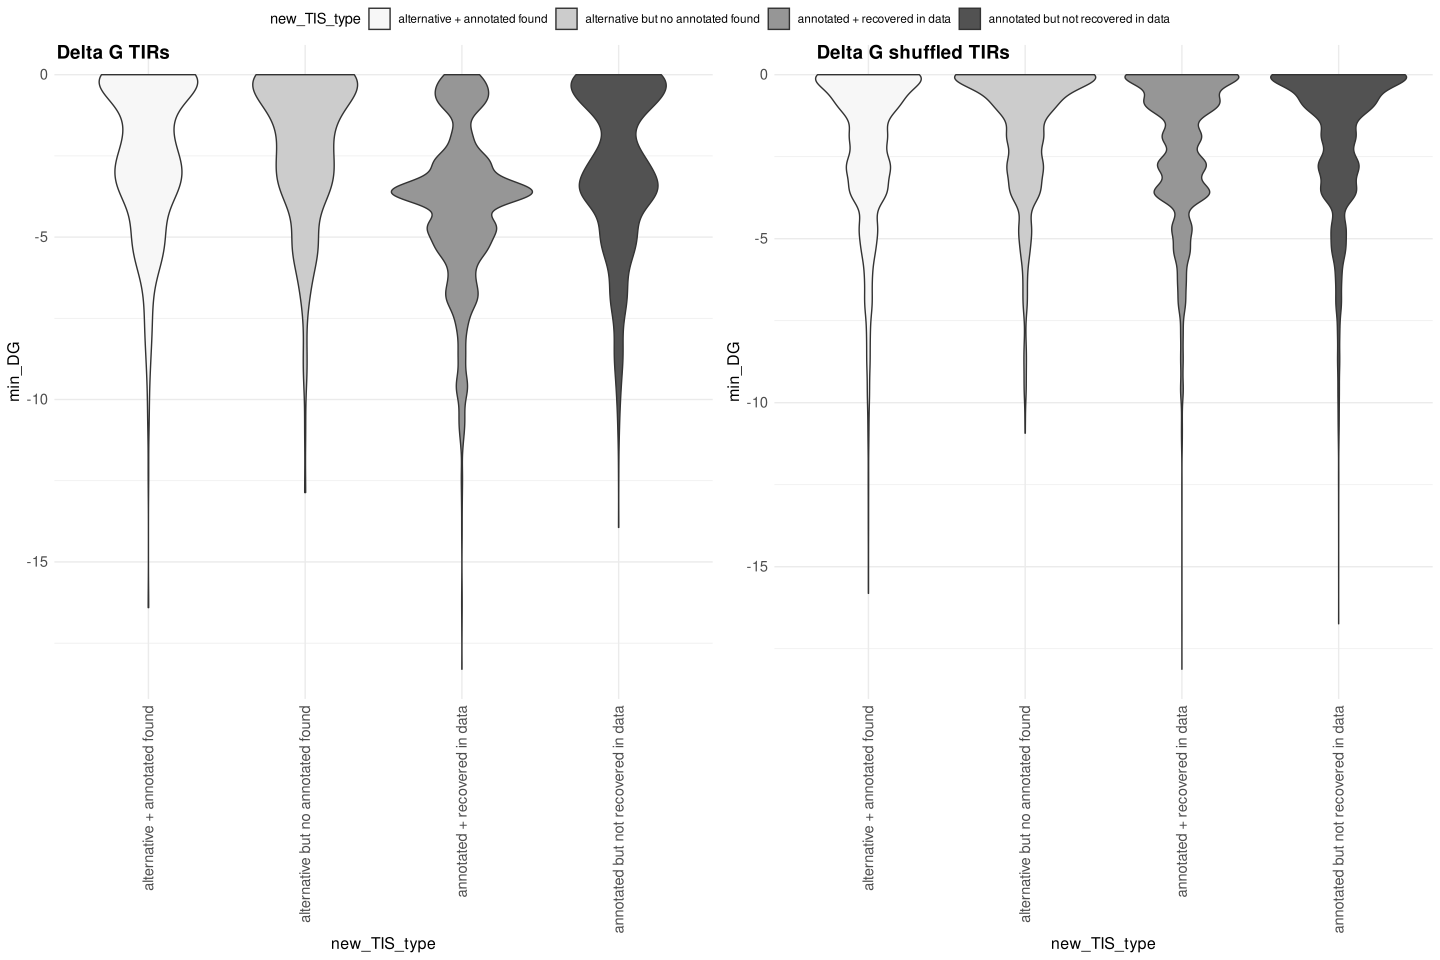

The table this chart was drawn from, first rows:
name, TIS_type, min_DG, locus_tag, new_TIS_type
seq_b0001, annotated, -0.3598, b0001, annotated but not recovered in data
seq_b0001_0, shuffled annotated, 0, b0001, annotated but not recovered in data
seq_b0001_1, shuffled annotated, 0, b0001, annotated but not recovered in data
seq_b0001_2, shuffled annotated, -0.3598, b0001, annotated but not recovered in data
seq_b0001_3, shuffled annotated, 0, b0001, annotated but not recovered in data
seq_b0001_4, shuffled annotated, 0, b0001, annotated but not recovered in data
seq_b0001_5, shuffled annotated, 0, b0001, annotated but not recovered in data
seq_b0001_6, shuffled annotated, 0, b0001, annotated but not recovered in data
seq_b0001_7, shuffled annotated, 0, b0001, annotated but not recovered in data
seq_b0001_8, shuffled annotated, 0, b0001, annotated but not recovered in data
seq_b0001_9, shuffled annotated, 0, b0001, annotated but not recovered in data
seq_b0002, annotated, -3.608, b0002, annotated + recovered in data
seq_b0002_0, shuffled alternative, -0.8326, b0002, alternative + annotated found
seq_b0002_0, shuffled annotated, -1.07, b0002, annotated + recovered in data
seq_b0002_1, shuffled alternative, -0.8326, b0002, alternative + annotated found
seq_b0002_1, shuffled annotated, -3.12, b0002, annotated + recovered in data
seq_b0002_2, shuffled alternative, -7.077, b0002, alternative + annotated found
seq_b0002_2, shuffled annotated, -1.859, b0002, annotated + recovered in data
seq_b0002_22, alternative, -3.608, b0002, alternative + annotated found
seq_b0002_3, shuffled alternative, -1.932, b0002, alternative + annotated found
seq_b0002_3, shuffled annotated, -1.997, b0002, annotated + recovered in data
seq_b0002_4, shuffled alternative, -4.595, b0002, alternative + annotated found
seq_b0002_4, shuffled annotated, -4.682, b0002, annotated + recovered in data
seq_b0002_5, shuffled alternative, -1.932, b0002, alternative + annotated found
seq_b0002_5, shuffled annotated, -3.656, b0002, annotated + recovered in data
seq_b0002_6, shuffled alternative, -2.681, b0002, alternative + annotated found
seq_b0002_6, shuffled annotated, 0, b0002, annotated + recovered in data
seq_b0002_7, shuffled alternative, -1.884, b0002, alternative + annotated found
seq_b0002_7, shuffled annotated, -1.07, b0002, annotated + recovered in data
seq_b0002_8, shuffled alternative, -0.8064, b0002, alternative + annotated found
seq_b0002_8, shuffled annotated, 0, b0002, annotated + recovered in data
seq_b0002_9, shuffled alternative, -1.884, b0002, alternative + annotated found
seq_b0002_9, shuffled annotated, -0.3598, b0002, annotated + recovered in data
seq_b0003, annotated, -4.59, b0003, annotated but not recovered in data
seq_b0003_0, shuffled annotated, -4.59, b0003, annotated but not recovered in data
seq_b0003_1, shuffled annotated, -0.3598, b0003, annotated but not recovered in data
seq_b0003_2, shuffled annotated, -2.914, b0003, annotated but not recovered in data
seq_b0003_3, shuffled annotated, -7.029, b0003, annotated but not recovered in data
seq_b0003_4, shuffled annotated, -5.505, b0003, annotated but not recovered in data
seq_b0003_5, shuffled annotated, -3.224, b0003, annotated but not recovered in data
seq_b0003_6, shuffled annotated, -5.505, b0003, annotated but not recovered in data
seq_b0003_7, shuffled annotated, -10.78, b0003, annotated but not recovered in data
seq_b0003_8, shuffled annotated, -5.505, b0003, annotated but not recovered in data
seq_b0003_9, shuffled annotated, -0.8064, b0003, annotated but not recovered in data
seq_b0004, annotated, -2.703, b0004, annotated + recovered in data
seq_b0004_0, shuffled alternative, 0, b0004, alternative + annotated found
seq_b0004_0, shuffled annotated, -1.127, b0004, annotated + recovered in data
seq_b0004_1, shuffled alternative, 0, b0004, alternative + annotated found
seq_b0004_1, shuffled annotated, -1.881, b0004, annotated + recovered in data
seq_b0004_150, alternative, 0, b0004, alternative + annotated found
seq_b0004_2, shuffled alternative, 0, b0004, alternative + annotated found
seq_b0004_2, shuffled annotated, -2.834, b0004, annotated + recovered in data
seq_b0004_3, shuffled alternative, -0.3598, b0004, alternative + annotated found
seq_b0004_3, shuffled annotated, -5.241, b0004, annotated + recovered in data
seq_b0004_4, shuffled alternative, -0.3598, b0004, alternative + annotated found
seq_b0004_4, shuffled annotated, -2.729, b0004, annotated + recovered in data
seq_b0004_5, shuffled alternative, -0.3598, b0004, alternative + annotated found
seq_b0004_5, shuffled annotated, -2.703, b0004, annotated + recovered in data
seq_b0004_6, shuffled alternative, -0.3598, b0004, alternative + annotated found
seq_b0004_6, shuffled annotated, -1.859, b0004, annotated + recovered in data
... 40,308 more rows
